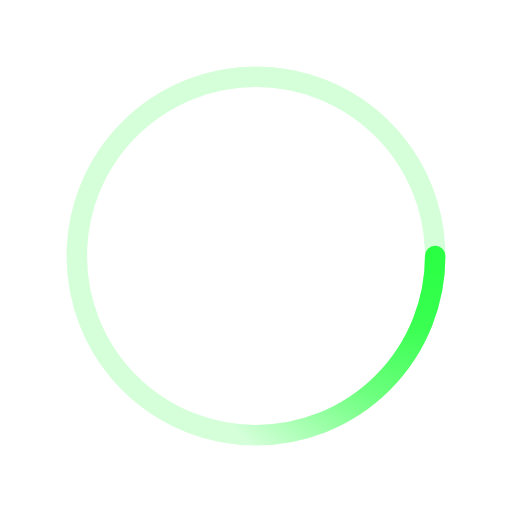
t = 0.00 s
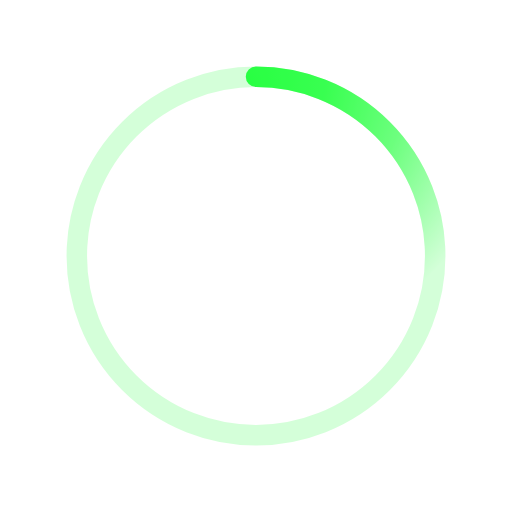
t = 0.50 s
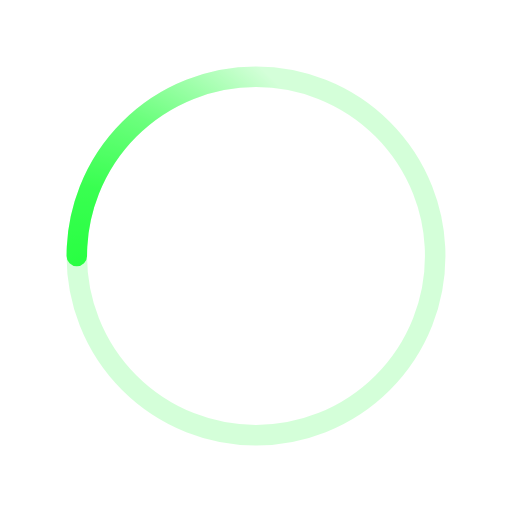
t = 1.00 s
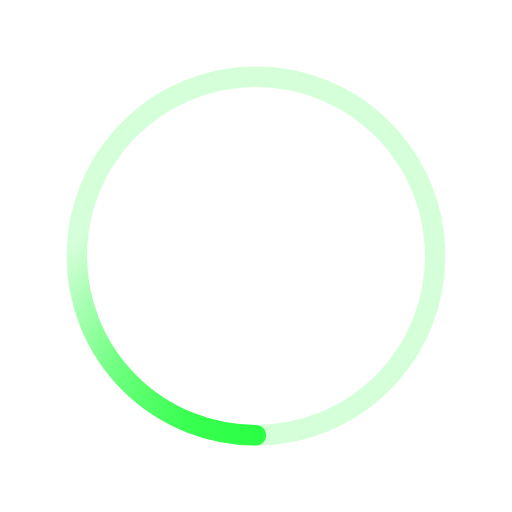
t = 1.50 s

The animated SVG that drew these frames (rendered in a browser with its animation timeline set to each time). Animation: 1 SMIL element (animateTransform=1); one cycle of 2.00 s, repeats indefinitely.

﻿<svg xmlns='http://www.w3.org/2000/svg' viewBox='0 0 200 200'><radialGradient id='a12' cx='.66' fx='.66' cy='.3125' fy='.3125' gradientTransform='scale(1.5)'><stop offset='0' stop-color='#28FF42' data-darkreader-inline-stopcolor='' style='--darkreader-inline-stopcolor: var(--darkreader-background-880088 #660566);'></stop><stop offset='.3' stop-color='#28FF42' stop-opacity='.9' data-darkreader-inline-stopcolor='' style='--darkreader-inline-stopcolor: var(--darkreader-background-880088 #660566);'></stop><stop offset='.6' stop-color='#28FF42' stop-opacity='.6' data-darkreader-inline-stopcolor='' style='--darkreader-inline-stopcolor: var(--darkreader-background-880088 #660566);'></stop><stop offset='.8' stop-color='#28FF42' stop-opacity='.3' data-darkreader-inline-stopcolor='' style='--darkreader-inline-stopcolor: var(--darkreader-background-880088 #660566);'></stop><stop offset='1' stop-color='#28FF42' stop-opacity='0' data-darkreader-inline-stopcolor='' style='--darkreader-inline-stopcolor: var(--darkreader-background-880088 #660566);'></stop></radialGradient><circle transform-origin='center' fill='none' stroke='url(#a12)' stroke-width='8' stroke-linecap='round' stroke-dasharray='200 1000' stroke-dashoffset='0' cx='100' cy='100' r='70'><animateTransform type='rotate' attributeName='transform' calcMode='spline' dur='2' values='360;0' keyTimes='0;1' keySplines='0 0 1 1' repeatCount='indefinite'></animateTransform></circle><circle transform-origin='center' fill='none' opacity='.2' stroke='#28FF42' stroke-width='8' stroke-linecap='round' cx='100' cy='100' r='70' data-darkreader-inline-stroke='' style='--darkreader-inline-stroke: var(--darkreader-text-880088 #fb79fb);'></circle></svg>